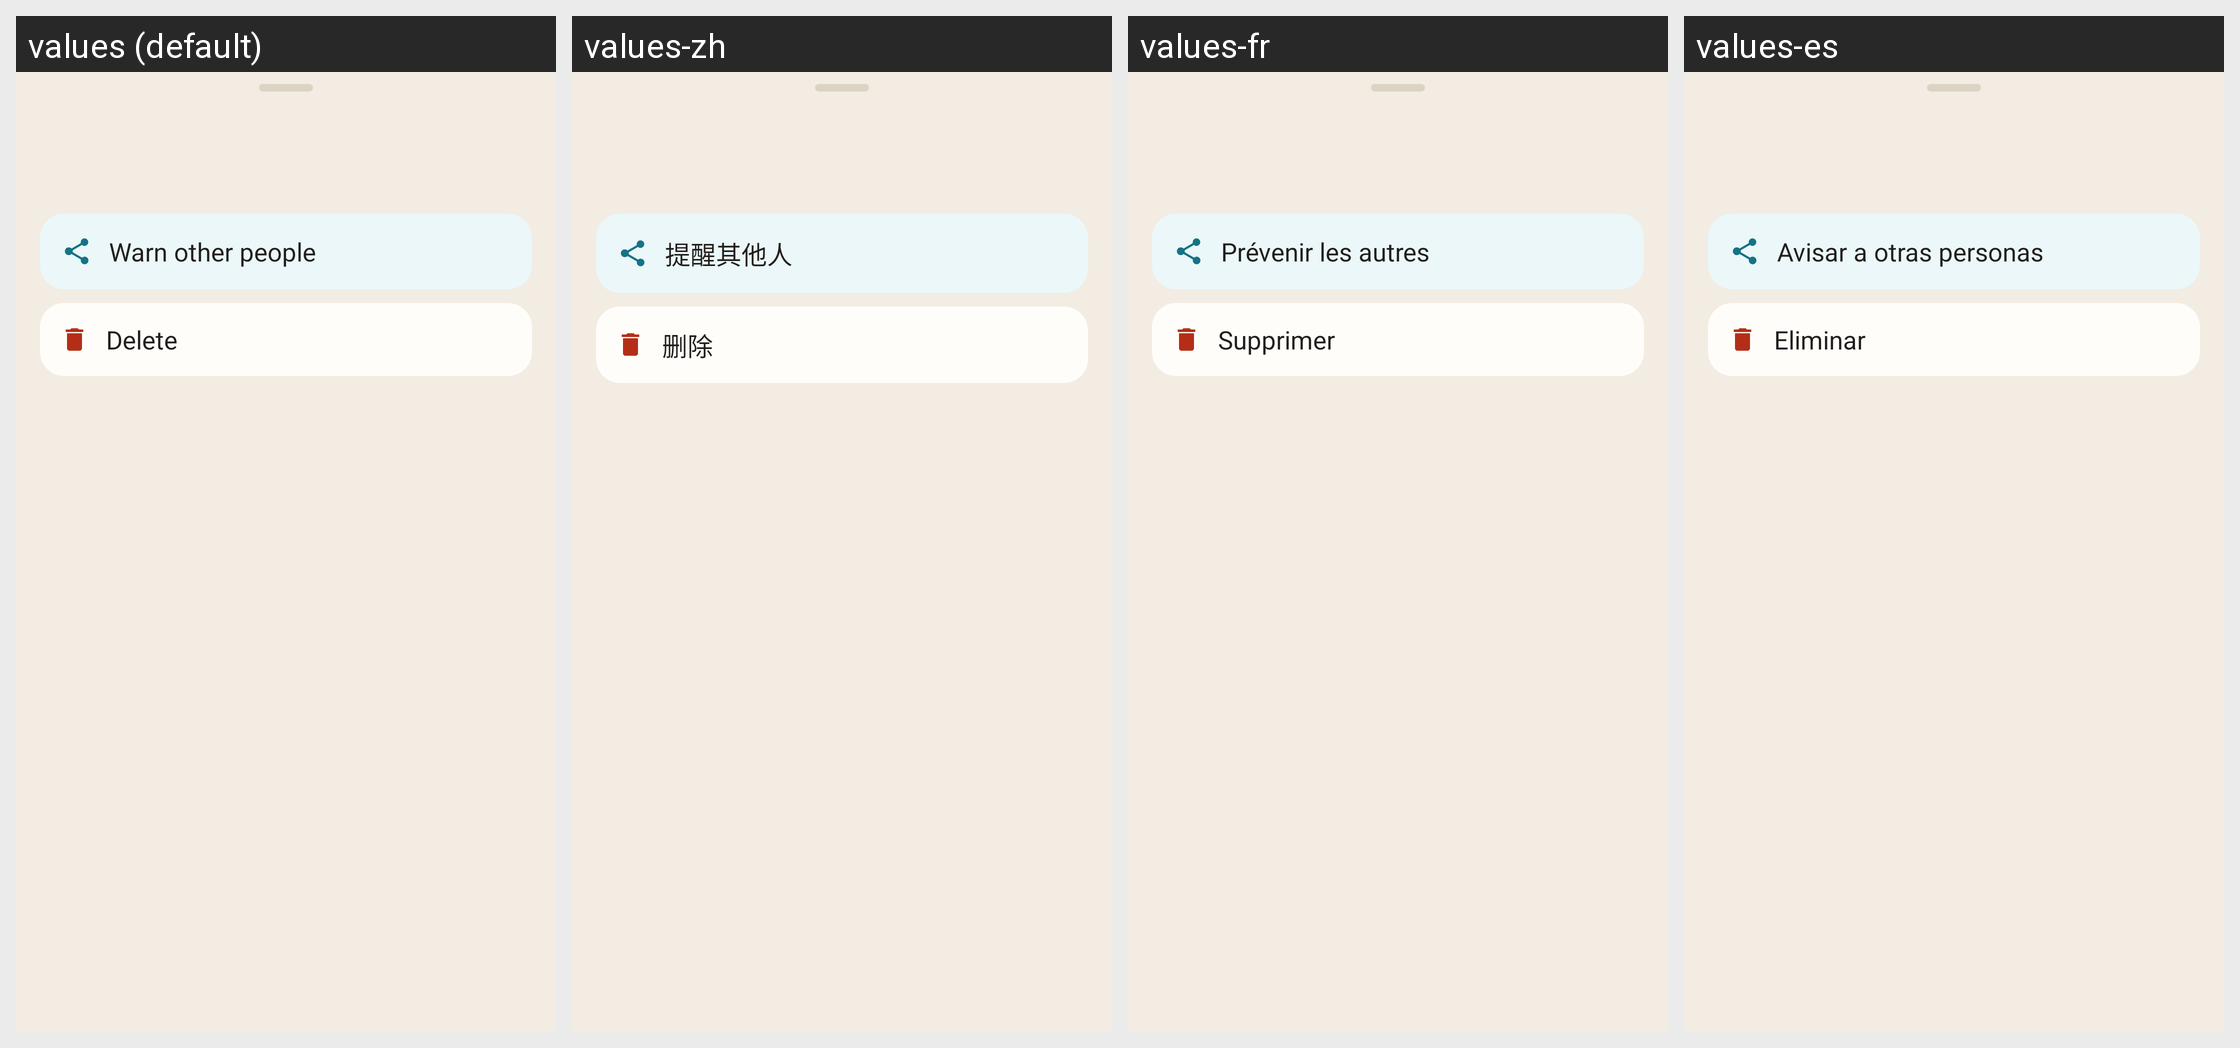

Strings drawn on this Android screen and how each of the app's shown locales translates them:
Android screen res/layout/sheet_sighting.xml rendered under 4 locales, left to right: values (default), values-zh, values-fr, values-es. Device: Nexus 5 (rendered at 1080×1920; each locale shown at half size, 540×960, under a caption strip naming it); theme Theme.MyApplication.
Strings drawn on this screen, with the default value and each locale's value (text and hints the layout hard-codes, and strings that could not be matched under every locale, appear in the picture but are not listed):

sighting_share_cta
  values: Warn other people
  values-zh: 提醒其他人
  values-fr: Prévenir les autres
  values-es: Avisar a otras personas

sighting_delete
  values: Delete
  values-zh: 删除
  values-fr: Supprimer
  values-es: Eliminar
